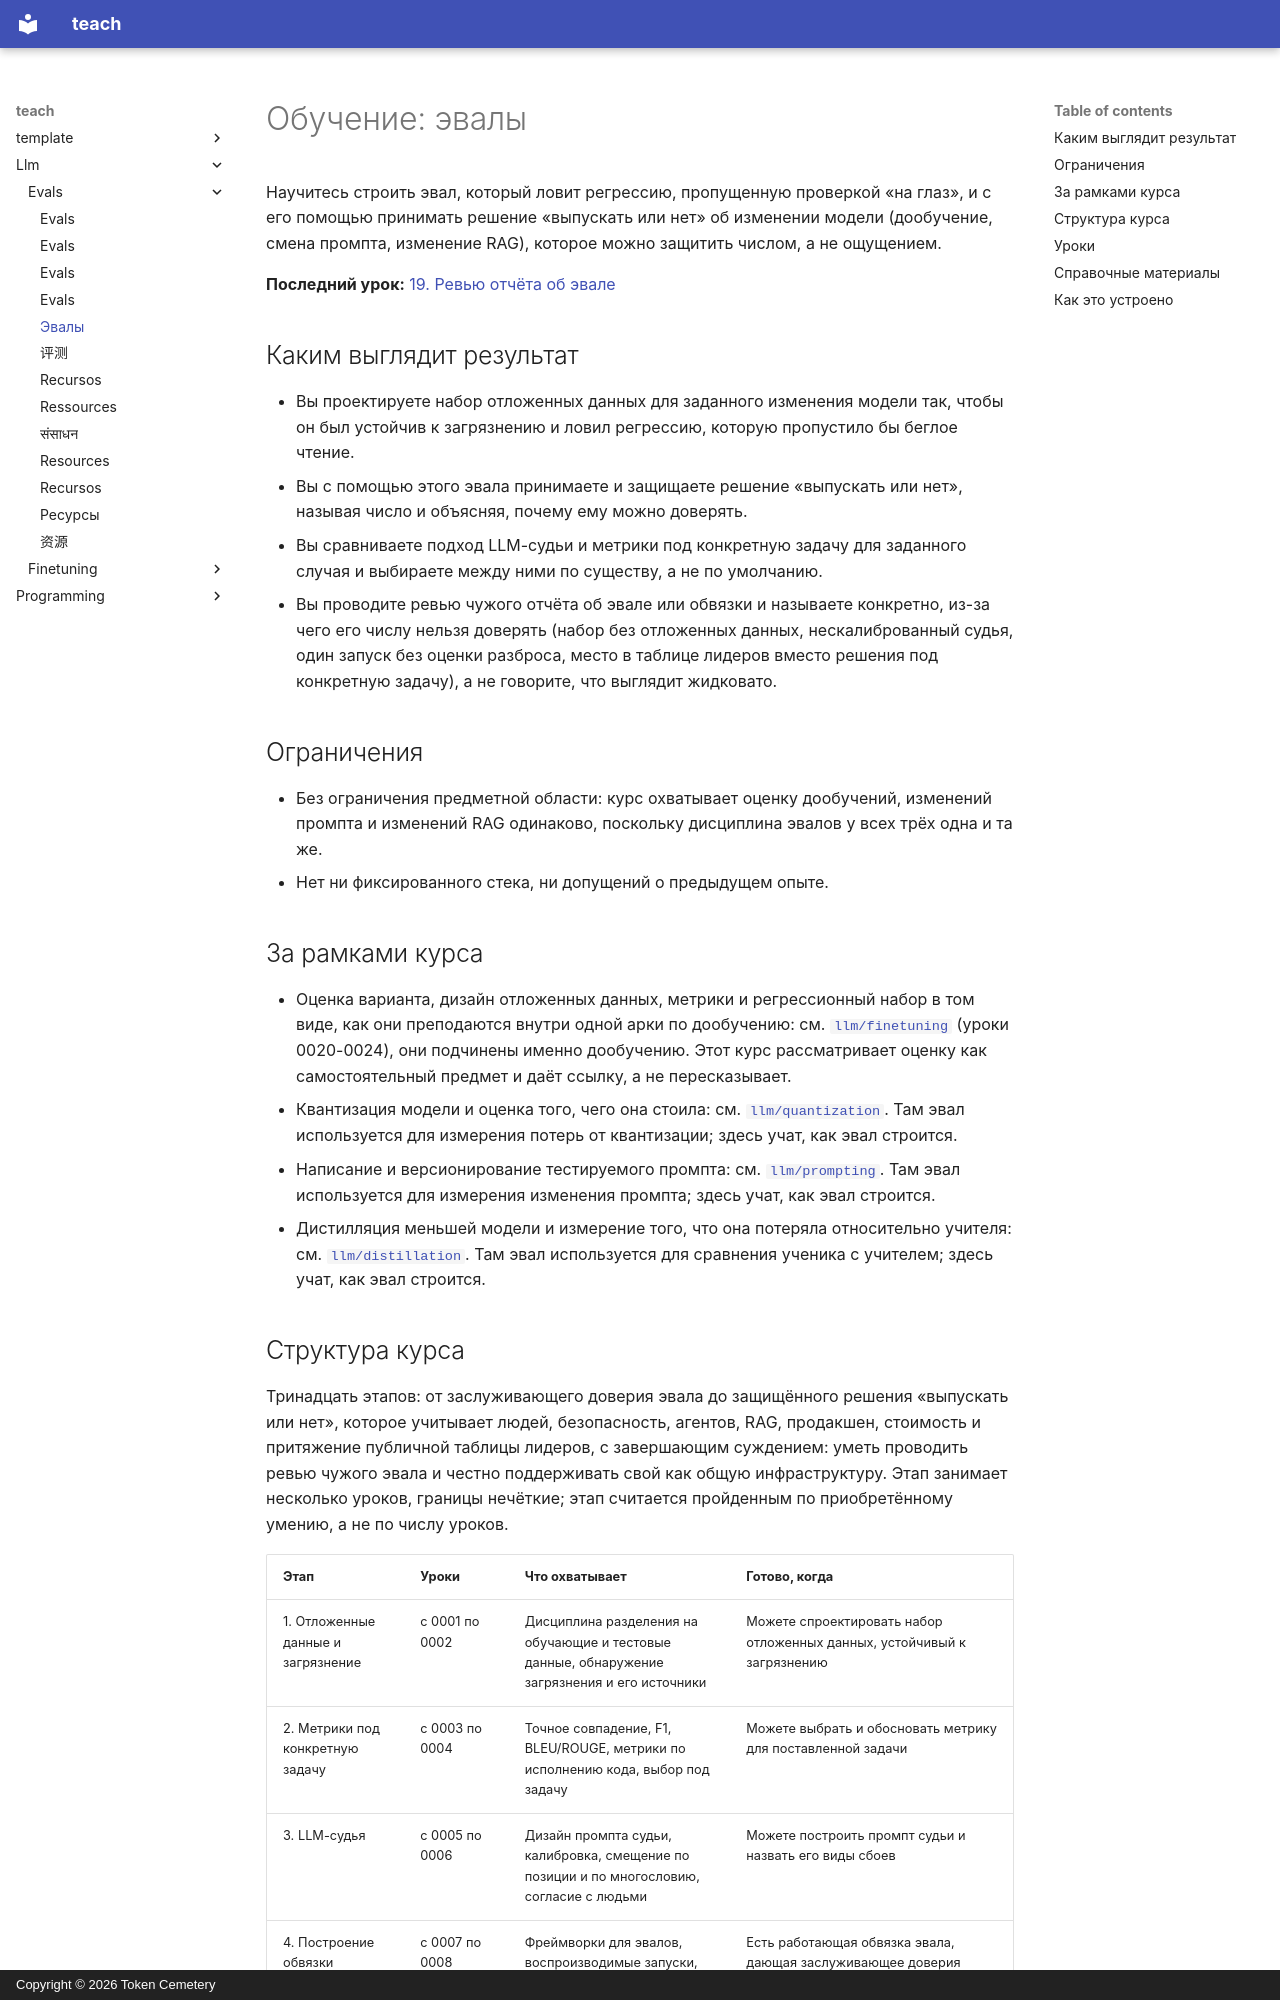

repository: TokenCemetery/teach · page: llm/evals/README.ru/index.html · generator: mkdocs · copyright: Copyright © 2026 Token Cemetery

---
title: "Эвалы"
description: "Докажите, что изменение модели помогло: постройте эвал, честно отложите данные и защитите число от загрязнения"
type: topic
---

# Обучение: эвалы

Научитесь строить эвал, который ловит регрессию, пропущенную проверкой «на глаз», и с его помощью принимать решение «выпускать или нет» об изменении модели (дообучение, смена промпта, изменение RAG), которое можно защитить числом, а не ощущением.

**Последний урок:** [19. Ревью отчёта об эвале](lessons/0019-reviewing-an-eval-report.md)

## Каким выглядит результат

- Вы проектируете набор отложенных данных для заданного изменения модели так, чтобы он был устойчив к загрязнению и ловил регрессию, которую пропустило бы беглое чтение.
- Вы с помощью этого эвала принимаете и защищаете решение «выпускать или нет», называя число и объясняя, почему ему можно доверять.
- Вы сравниваете подход LLM-судьи и метрики под конкретную задачу для заданного случая и выбираете между ними по существу, а не по умолчанию.
- Вы проводите ревью чужого отчёта об эвале или обвязки и называете конкретно, из-за чего его числу нельзя доверять (набор без отложенных данных, нескалиброванный судья, один запуск без оценки разброса, место в таблице лидеров вместо решения под конкретную задачу), а не говорите, что выглядит жидковато.

## Ограничения

- Без ограничения предметной области: курс охватывает оценку дообучений, изменений промпта и изменений RAG одинаково, поскольку дисциплина эвалов у всех трёх одна и та же.
- Нет ни фиксированного стека, ни допущений о предыдущем опыте.

## За рамками курса

- Оценка варианта, дизайн отложенных данных, метрики и регрессионный набор в том виде, как они преподаются внутри одной арки по дообучению: см. [`llm/finetuning`](../../llm/finetuning/) (уроки 0020-0024), они подчинены именно дообучению. Этот курс рассматривает оценку как самостоятельный предмет и даёт ссылку, а не пересказывает.
- Квантизация модели и оценка того, чего она стоила: см. [`llm/quantization`](../../llm/quantization/). Там эвал используется для измерения потерь от квантизации; здесь учат, как эвал строится.
- Написание и версионирование тестируемого промпта: см. [`llm/prompting`](../../llm/prompting/). Там эвал используется для измерения изменения промпта; здесь учат, как эвал строится.
- Дистилляция меньшей модели и измерение того, что она потеряла относительно учителя: см. [`llm/distillation`](../../llm/distillation/). Там эвал используется для сравнения ученика с учителем; здесь учат, как эвал строится.
